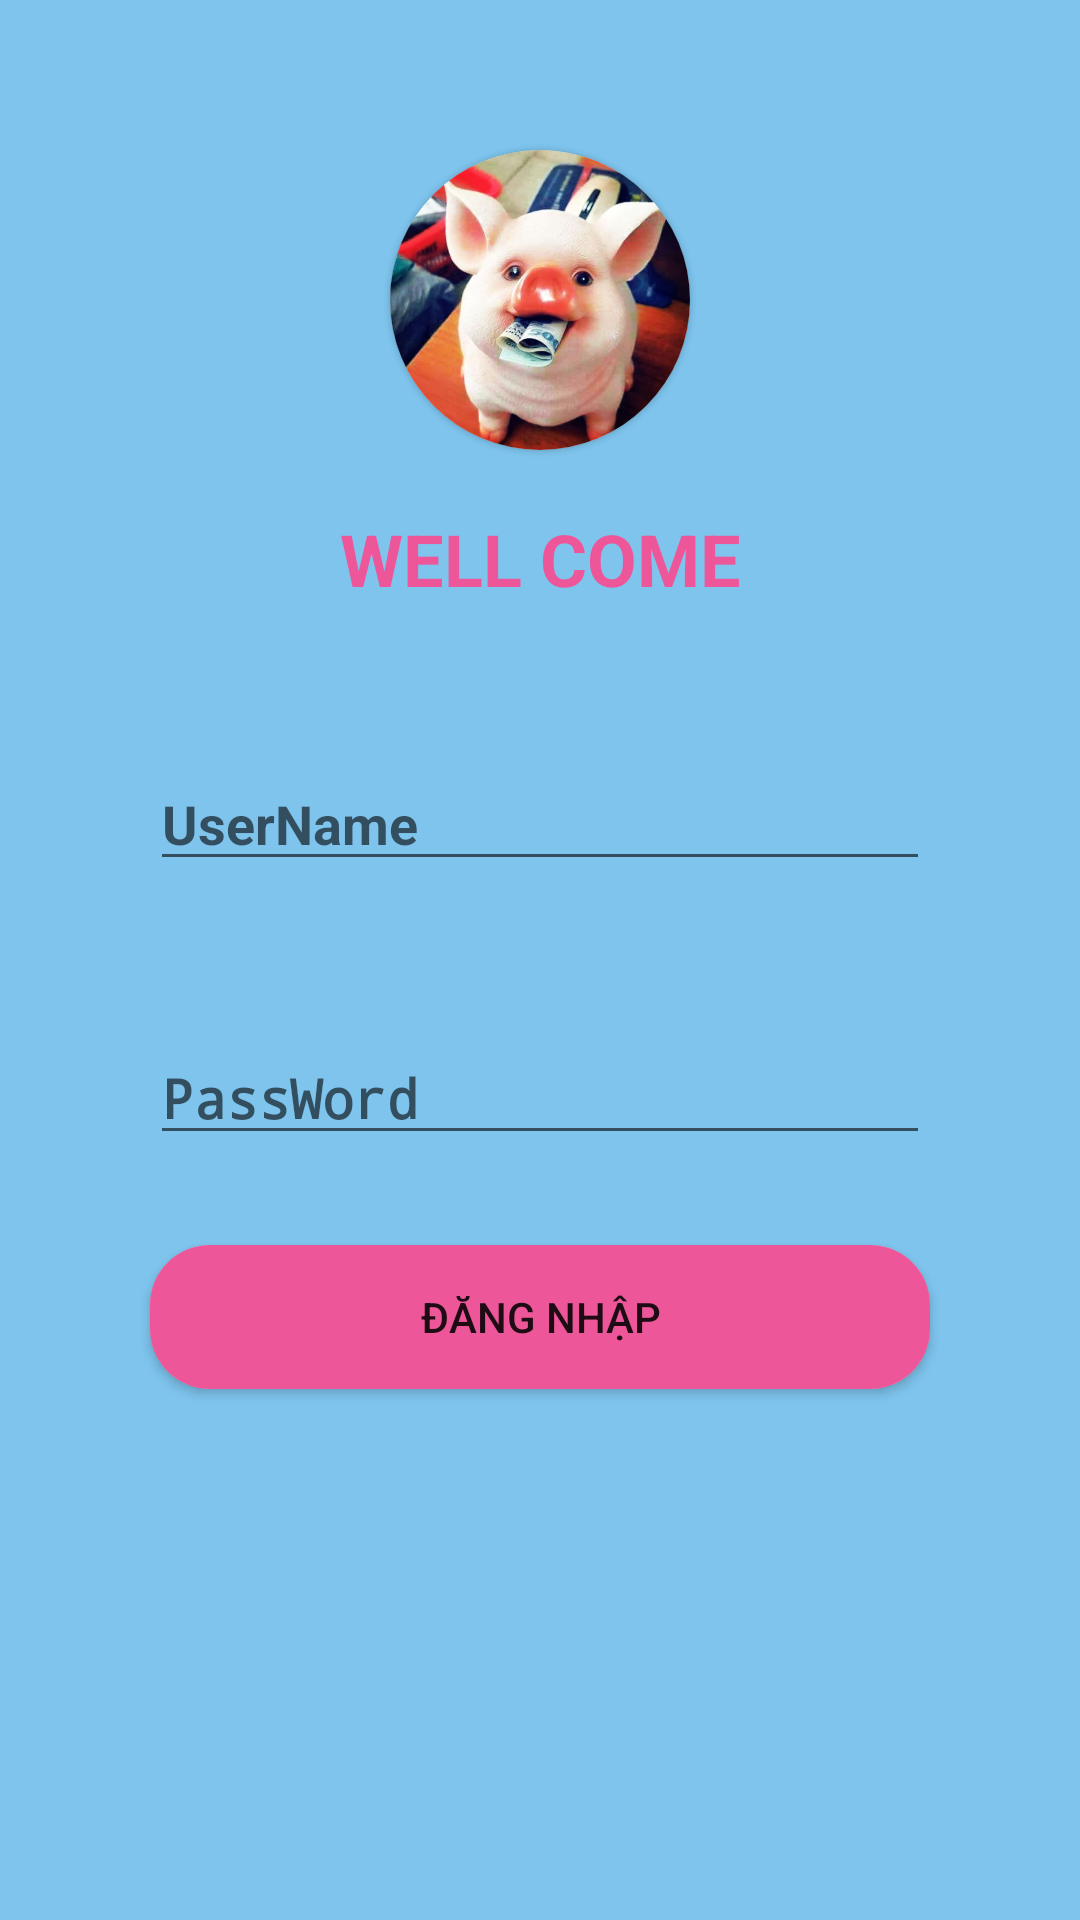

Produce the Android XML layout that renders to this screen, including the resource entries it uses.
<!-- AndroidManifest.xml: application theme AppTheme -->
<!-- res/layout/activity_login.xml -->
<?xml version="1.0" encoding="utf-8"?>
<LinearLayout
    xmlns:android="http://schemas.android.com/apk/res/android"
    xmlns:app="http://schemas.android.com/apk/res-auto"
    xmlns:tools="http://schemas.android.com/tools"
    android:orientation="vertical"
    android:background="@color/blue"
    android:layout_width="match_parent"
    android:layout_height="match_parent"
    tools:context=".activity.login.LoginActivity">
    <androidx.cardview.widget.CardView
        android:layout_marginTop="50dp"
        app:cardElevation="1dp"
        android:layout_gravity="center"
        app:cardCornerRadius="80dp"
        android:layout_width="100dp"
        android:layout_height="100dp">
        <ImageView
            android:src="@drawable/hd"
            android:layout_width="wrap_content"
            android:layout_height="wrap_content"/>
    </androidx.cardview.widget.CardView>
    <TextView
        android:paddingTop="20dp"
        android:gravity="center_horizontal"
        android:textSize="24sp"
        android:text="WELL COME"
        android:textStyle="bold"
        android:textColor="@color/pink"
        android:layout_width="match_parent"
        android:layout_height="wrap_content"/>
    <EditText
        android:textSize="18sp"
        android:textStyle="bold"
        android:layout_marginLeft="50dp"
        android:layout_marginRight="50dp"
        android:hint="UserName"
        android:inputType="text"
        android:id="@+id/userName"
        android:layout_marginTop="50dp"
        android:layout_width="match_parent"
        android:layout_height="wrap_content"/>
    <EditText
        android:textStyle="bold"
        android:layout_marginLeft="50dp"
        android:layout_marginRight="50dp"
        android:hint="PassWord"
        android:inputType="textPassword"
        android:id="@+id/passWord"
        android:layout_marginTop="50dp"
        android:layout_width="match_parent"
        android:layout_height="wrap_content"/>
    <androidx.cardview.widget.CardView
        android:layout_marginTop="30dp"
        android:layout_marginLeft="50dp"
        android:layout_marginRight="50dp"
        app:cardCornerRadius="20dp"
        android:layout_width="match_parent"
        android:layout_height="wrap_content">
        <Button
            android:background="@color/pink"
            android:text="Đăng nhập"
            android:id="@+id/btn_login"
            android:layout_width="match_parent"
            android:layout_height="wrap_content"/>
    </androidx.cardview.widget.CardView>
</LinearLayout>
<!-- resources referenced by this layout -->
<resources>
  <color name="blue">#7ec4ed</color>
  <color name="pink">#ed579a</color>
  <!-- drawable hd: jpg bitmap (drawable-v24, 64325 bytes) -->
  <style name="AppTheme" parent="Theme.AppCompat.Light.DarkActionBar">
          
          <item name="colorPrimary">@color/colorPrimary</item>
          <item name="colorPrimaryDark">@color/colorPrimaryDark</item>
          <item name="colorAccent">@color/colorAccent</item>
      </style>
  <color name="colorPrimary">#6200EE</color>
  <color name="colorPrimaryDark">#3700B3</color>
  <color name="colorAccent">#03DAC5</color>
</resources>
